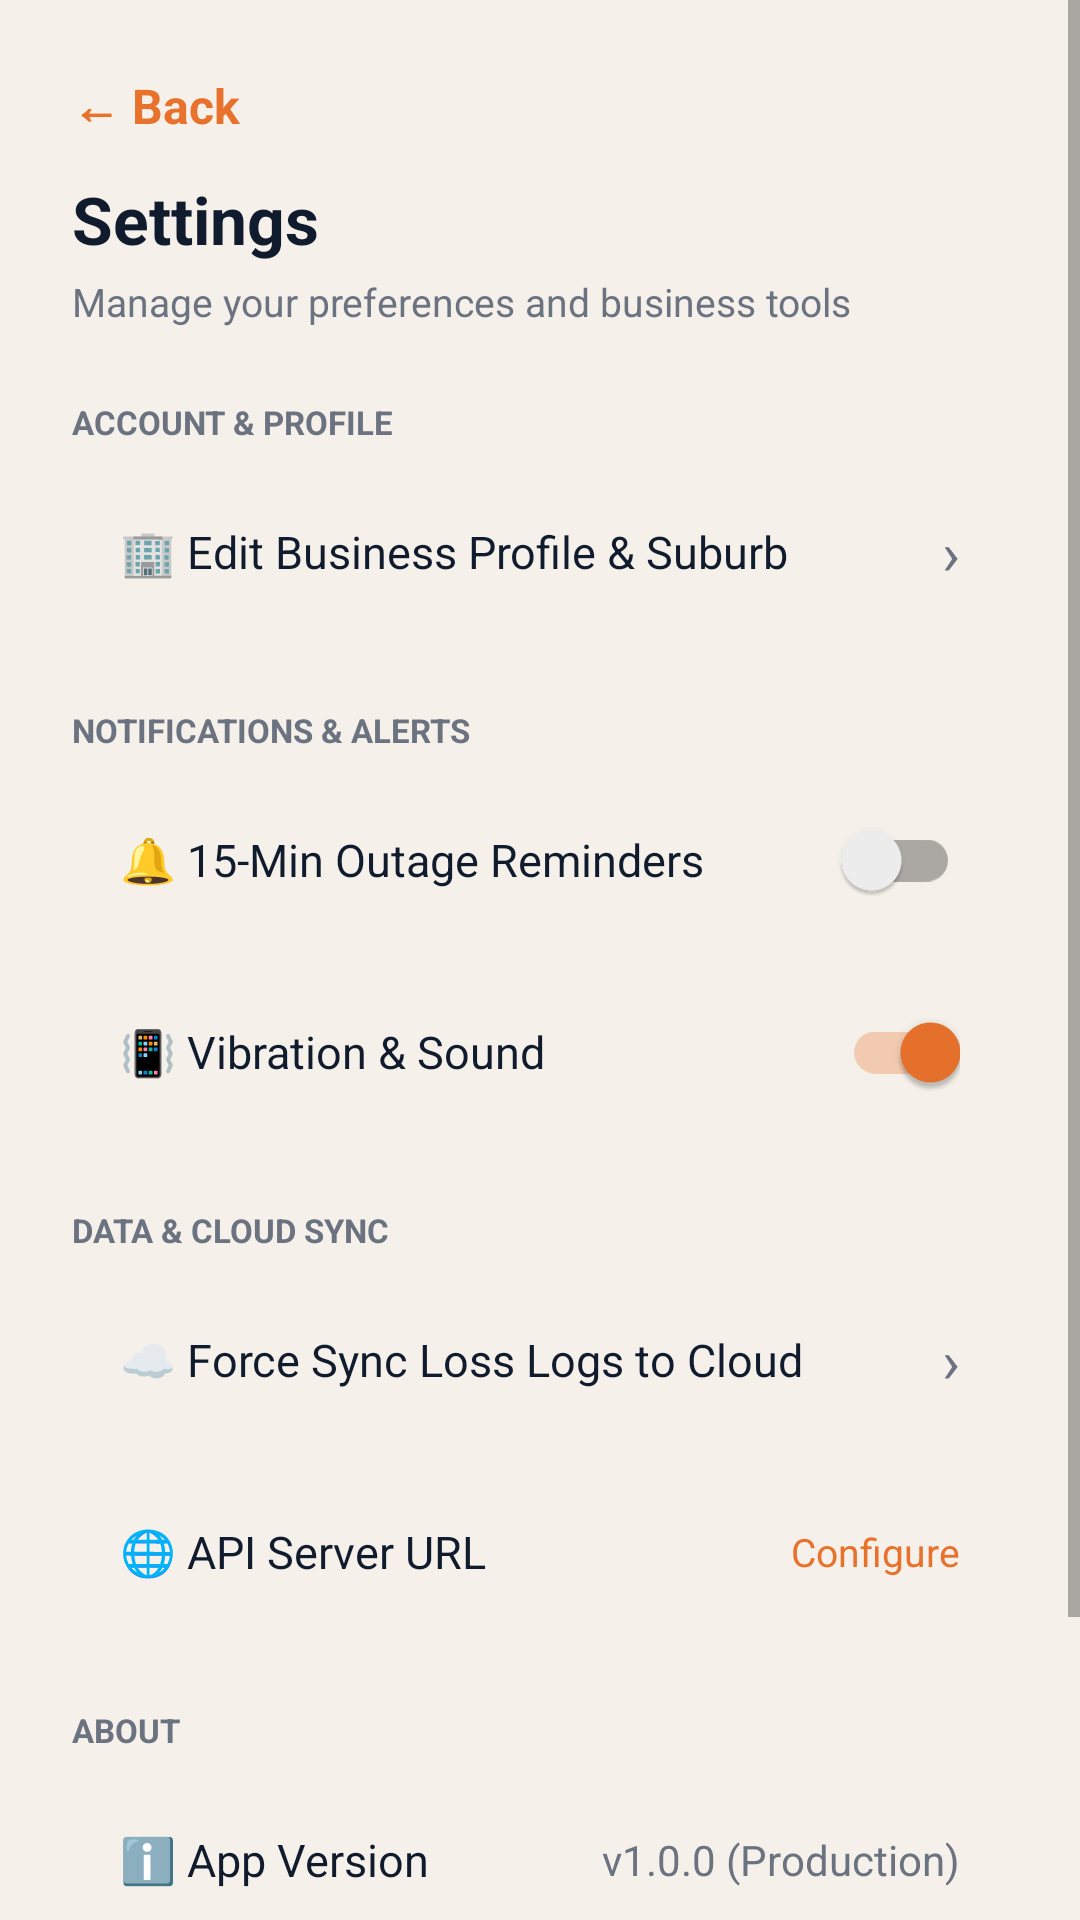

Layout XML and referenced resources for this Android screen:
<!-- AndroidManifest.xml: application theme Theme.SmartLoadShedding -->
<!-- res/layout/activity_settings.xml -->
<?xml version="1.0" encoding="utf-8"?>
<ScrollView xmlns:android="http://schemas.android.com/apk/res/android"
    android:layout_width="match_parent"
    android:layout_height="match_parent"
    android:fitsSystemWindows="true"
    android:background="@color/background_cream"
    android:fillViewport="true">

    <LinearLayout
        android:layout_width="match_parent"
        android:layout_height="wrap_content"
        android:orientation="vertical"
        android:padding="24dp">

        <TextView
            android:id="@+id/btnBack"
            android:layout_width="wrap_content"
            android:layout_height="wrap_content"
            android:layout_marginBottom="12dp"
            android:clickable="true"
            android:focusable="true"
            android:text="← Back"
            android:textColor="@color/brand_orange"
            android:textSize="16sp"
            android:textStyle="bold" />

        <TextView
            android:layout_width="wrap_content"
            android:layout_height="wrap_content"
            android:text="Settings"
            android:textColor="@color/brand_navy"
            android:textSize="22sp"
            android:textStyle="bold" />

        <TextView
            android:layout_width="wrap_content"
            android:layout_height="wrap_content"
            android:layout_marginTop="4dp"
            android:text="Manage your preferences and business tools"
            android:textColor="@color/text_secondary"
            android:textSize="13sp" />

        
        <TextView
            android:layout_width="wrap_content"
            android:layout_height="wrap_content"
            android:layout_marginTop="24dp"
            android:text="ACCOUNT &amp; PROFILE"
            android:textColor="@color/text_secondary"
            android:textSize="11sp"
            android:textStyle="bold" />

        <LinearLayout
            android:id="@+id/rowEditProfile"
            android:layout_width="match_parent"
            android:layout_height="56dp"
            android:layout_marginTop="8dp"
            android:background="@drawable/bg_rounded_input"
            android:gravity="center_vertical"
            android:orientation="horizontal"
            android:paddingStart="16dp"
            android:paddingEnd="16dp"
            android:clickable="true"
            android:focusable="true">

            <TextView
                android:layout_width="0dp"
                android:layout_height="wrap_content"
                android:layout_weight="1"
                android:text="🏢 Edit Business Profile &amp; Suburb"
                android:textColor="@color/brand_navy"
                android:textSize="15sp" />

            <TextView
                android:layout_width="wrap_content"
                android:layout_height="wrap_content"
                android:text="›"
                android:textColor="@color/text_secondary"
                android:textSize="20sp" />
        </LinearLayout>

        
        <TextView
            android:layout_width="wrap_content"
            android:layout_height="wrap_content"
            android:layout_marginTop="24dp"
            android:text="NOTIFICATIONS &amp; ALERTS"
            android:textColor="@color/text_secondary"
            android:textSize="11sp"
            android:textStyle="bold" />

        <LinearLayout
            android:layout_width="match_parent"
            android:layout_height="56dp"
            android:layout_marginTop="8dp"
            android:background="@drawable/bg_rounded_input"
            android:gravity="center_vertical"
            android:orientation="horizontal"
            android:paddingStart="16dp"
            android:paddingEnd="16dp">

            <TextView
                android:layout_width="0dp"
                android:layout_height="wrap_content"
                android:layout_weight="1"
                android:text="🔔 15-Min Outage Reminders"
                android:textColor="@color/brand_navy"
                android:textSize="15sp" />

            <androidx.appcompat.widget.SwitchCompat
                android:id="@+id/switchSettingsReminder"
                android:layout_width="wrap_content"
                android:layout_height="wrap_content" />
        </LinearLayout>

        <LinearLayout
            android:layout_width="match_parent"
            android:layout_height="56dp"
            android:layout_marginTop="8dp"
            android:background="@drawable/bg_rounded_input"
            android:gravity="center_vertical"
            android:orientation="horizontal"
            android:paddingStart="16dp"
            android:paddingEnd="16dp">

            <TextView
                android:layout_width="0dp"
                android:layout_height="wrap_content"
                android:layout_weight="1"
                android:text="📳 Vibration &amp; Sound"
                android:textColor="@color/brand_navy"
                android:textSize="15sp" />

            <androidx.appcompat.widget.SwitchCompat
                android:id="@+id/switchSettingsSound"
                android:layout_width="wrap_content"
                android:layout_height="wrap_content"
                android:checked="true" />
        </LinearLayout>

        
        <TextView
            android:layout_width="wrap_content"
            android:layout_height="wrap_content"
            android:layout_marginTop="24dp"
            android:text="DATA &amp; CLOUD SYNC"
            android:textColor="@color/text_secondary"
            android:textSize="11sp"
            android:textStyle="bold" />

        <LinearLayout
            android:id="@+id/rowSyncData"
            android:layout_width="match_parent"
            android:layout_height="56dp"
            android:layout_marginTop="8dp"
            android:background="@drawable/bg_rounded_input"
            android:gravity="center_vertical"
            android:orientation="horizontal"
            android:paddingStart="16dp"
            android:paddingEnd="16dp"
            android:clickable="true"
            android:focusable="true">

            <TextView
                android:layout_width="0dp"
                android:layout_height="wrap_content"
                android:layout_weight="1"
                android:text="☁️ Force Sync Loss Logs to Cloud"
                android:textColor="@color/brand_navy"
                android:textSize="15sp" />

            <TextView
                android:layout_width="wrap_content"
                android:layout_height="wrap_content"
                android:text="›"
                android:textColor="@color/text_secondary"
                android:textSize="20sp" />
        </LinearLayout>

        <LinearLayout
            android:id="@+id/rowServerUrl"
            android:layout_width="match_parent"
            android:layout_height="56dp"
            android:layout_marginTop="8dp"
            android:background="@drawable/bg_rounded_input"
            android:gravity="center_vertical"
            android:orientation="horizontal"
            android:paddingStart="16dp"
            android:paddingEnd="16dp"
            android:clickable="true"
            android:focusable="true">

            <TextView
                android:layout_width="0dp"
                android:layout_height="wrap_content"
                android:layout_weight="1"
                android:text="🌐 API Server URL"
                android:textColor="@color/brand_navy"
                android:textSize="15sp" />

            <TextView
                android:id="@+id/tvCurrentServerUrl"
                android:layout_width="wrap_content"
                android:layout_height="wrap_content"
                android:text="Configure"
                android:textColor="@color/brand_orange"
                android:textSize="13sp" />
        </LinearLayout>

        
        <TextView
            android:layout_width="wrap_content"
            android:layout_height="wrap_content"
            android:layout_marginTop="24dp"
            android:text="ABOUT"
            android:textColor="@color/text_secondary"
            android:textSize="11sp"
            android:textStyle="bold" />

        <LinearLayout
            android:layout_width="match_parent"
            android:layout_height="56dp"
            android:layout_marginTop="8dp"
            android:background="@drawable/bg_rounded_input"
            android:gravity="center_vertical"
            android:orientation="horizontal"
            android:paddingStart="16dp"
            android:paddingEnd="16dp">

            <TextView
                android:layout_width="0dp"
                android:layout_height="wrap_content"
                android:layout_weight="1"
                android:text="ℹ️ App Version"
                android:textColor="@color/brand_navy"
                android:textSize="15sp" />

            <TextView
                android:layout_width="wrap_content"
                android:layout_height="wrap_content"
                android:text="v1.0.0 (Production)"
                android:textColor="@color/text_secondary"
                android:textSize="14sp" />
        </LinearLayout>

        <Button
            android:id="@+id/btnSettingsSignOut"
            android:layout_width="match_parent"
            android:layout_height="56dp"
            android:layout_marginTop="32dp"
            android:background="@drawable/bg_rounded_input"
            android:backgroundTint="@color/brand_orange"
            android:text="Sign Out"
            android:textAllCaps="false"
            android:textColor="@android:color/white"
            android:textSize="16sp" />

    </LinearLayout>
</ScrollView>
<!-- resources referenced by this layout -->
<resources>
  <color name="background_cream">#F5F1EA</color>
  <color name="brand_navy">#101B2D</color>
  <color name="brand_orange">#E8722C</color>
  <color name="text_secondary">#6B7280</color>
  <style name="Theme.SmartLoadShedding" parent="Theme.MaterialComponents.DayNight.NoActionBar">
          <item name="colorPrimary">@color/brand_navy</item>
          <item name="colorSecondary">@color/brand_orange</item>
          <item name="android:windowBackground">@color/background_cream</item>
          <item name="colorOnPrimary">@color/white</item>
      </style>
  <color name="white">#FFFFFFFF</color>
</resources>
